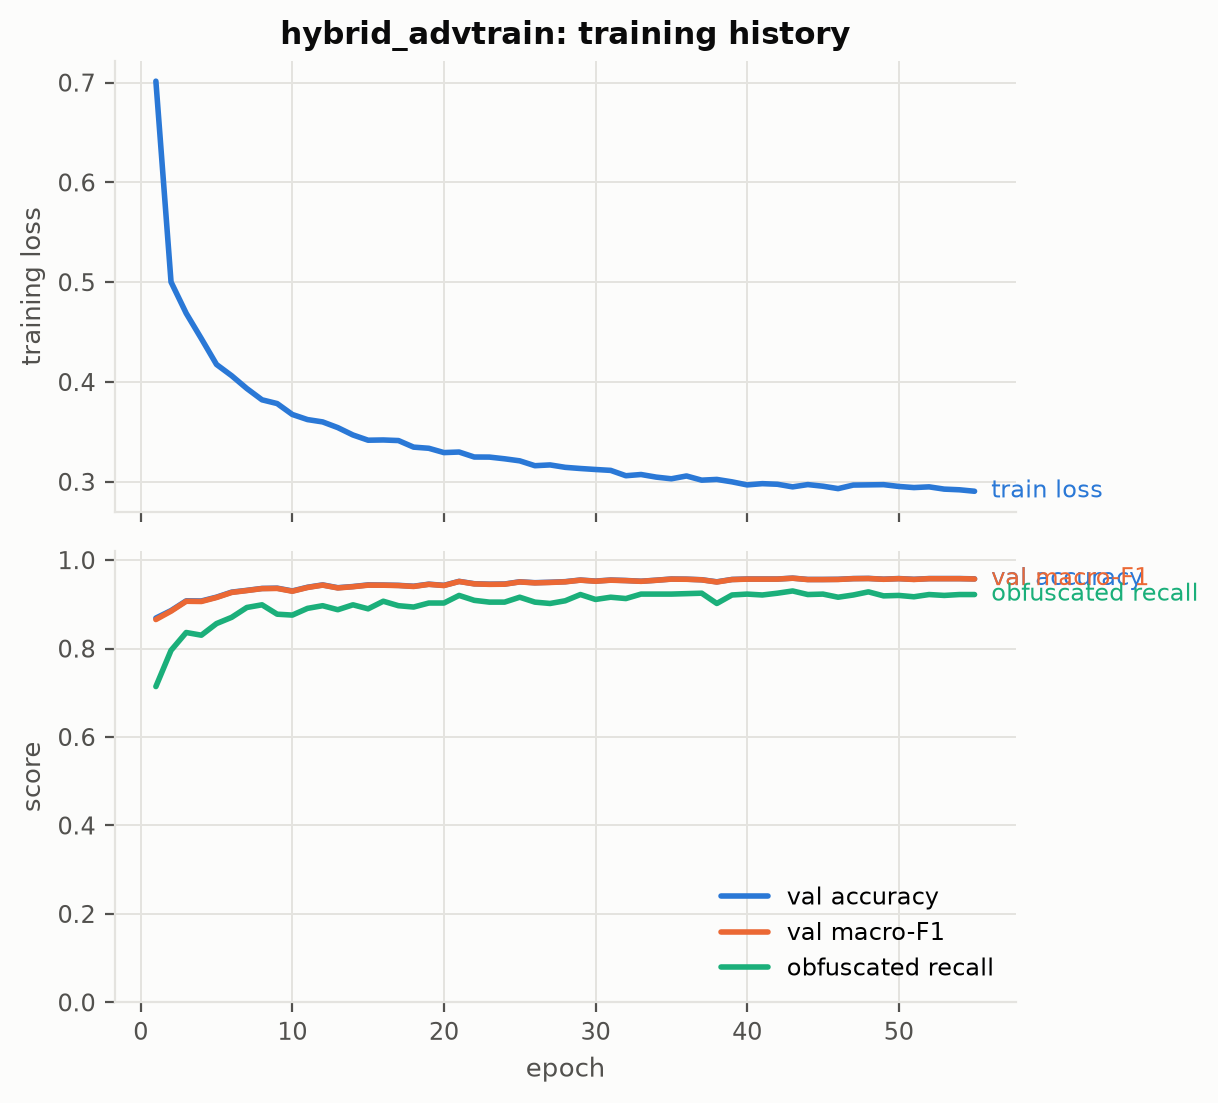

The table this chart was drawn from, first rows:
epoch, train_loss, train_acc, val_acc, val_macro_f1, val_obf_recall, val_fpr, lr
1.0, 0.7014, 0.74, 0.869, 0.8657, 0.7141, 0.107, 0.0009993
2.0, 0.5002, 0.8433, 0.886, 0.8846, 0.796, 0.1305, 0.0009973
3.0, 0.4689, 0.8646, 0.908, 0.907, 0.8364, 0.1011, 0.0009938
4.0, 0.4435, 0.8781, 0.9076, 0.9065, 0.8303, 0.09912, 0.0009891
5.0, 0.4176, 0.8923, 0.9163, 0.9155, 0.8566, 0.105, 0.000983
6.0, 0.4063, 0.8971, 0.9276, 0.927, 0.8707, 0.08342, 0.0009755
7.0, 0.3935, 0.902, 0.9316, 0.9312, 0.8929, 0.09323, 0.0009668
8.0, 0.3822, 0.9095, 0.936, 0.9356, 0.899, 0.08243, 0.0009568
9.0, 0.3784, 0.9122, 0.9366, 0.936, 0.8778, 0.05986, 0.0009455
10.0, 0.3675, 0.9153, 0.9303, 0.9297, 0.8758, 0.08243, 0.000933
11.0, 0.3624, 0.9194, 0.9386, 0.9381, 0.8909, 0.0736, 0.0009193
12.0, 0.36, 0.9209, 0.944, 0.9435, 0.897, 0.06281, 0.0009045
13.0, 0.3543, 0.9228, 0.9376, 0.9371, 0.8879, 0.07164, 0.0008886
14.0, 0.3469, 0.9273, 0.9403, 0.9399, 0.899, 0.07655, 0.0008716
15.0, 0.3417, 0.9277, 0.944, 0.9434, 0.8899, 0.05594, 0.0008536
16.0, 0.3419, 0.9278, 0.9436, 0.9433, 0.9071, 0.07164, 0.0008346
17.0, 0.3413, 0.9294, 0.943, 0.9425, 0.897, 0.06281, 0.0008147
18.0, 0.3348, 0.9321, 0.941, 0.9405, 0.8939, 0.07066, 0.0007939
19.0, 0.3336, 0.9339, 0.9456, 0.9452, 0.903, 0.06477, 0.0007723
20.0, 0.3293, 0.9342, 0.943, 0.9426, 0.903, 0.07262, 0.00075
21.0, 0.3299, 0.9335, 0.952, 0.9517, 0.9202, 0.06379, 0.000727
22.0, 0.3249, 0.9365, 0.9466, 0.9463, 0.9091, 0.06673, 0.0007034
23.0, 0.3248, 0.9362, 0.9456, 0.9453, 0.9051, 0.06575, 0.0006792
24.0, 0.3231, 0.937, 0.946, 0.9456, 0.9051, 0.06575, 0.0006545
25.0, 0.321, 0.9398, 0.951, 0.9507, 0.9162, 0.06281, 0.0006294
26.0, 0.3162, 0.9383, 0.949, 0.9486, 0.9051, 0.05692, 0.000604
27.0, 0.3169, 0.9408, 0.95, 0.9495, 0.902, 0.05201, 0.0005782
28.0, 0.3145, 0.9415, 0.9513, 0.9509, 0.9081, 0.05397, 0.0005523
29.0, 0.3134, 0.9427, 0.955, 0.9547, 0.9222, 0.05594, 0.0005262
30.0, 0.3124, 0.942, 0.9527, 0.9523, 0.9111, 0.05299, 0.0005
31.0, 0.3115, 0.9434, 0.955, 0.9547, 0.9162, 0.05103, 0.0004738
32.0, 0.3061, 0.9445, 0.954, 0.9536, 0.9131, 0.05005, 0.0004477
33.0, 0.3073, 0.9422, 0.9523, 0.9521, 0.9232, 0.06477, 0.0004218
34.0, 0.3047, 0.9455, 0.9547, 0.9544, 0.9232, 0.0579, 0.000396
35.0, 0.303, 0.9461, 0.9573, 0.9571, 0.9232, 0.05103, 0.0003706
36.0, 0.3059, 0.9443, 0.957, 0.9567, 0.9242, 0.05299, 0.0003455
37.0, 0.3017, 0.946, 0.9557, 0.9554, 0.9253, 0.0579, 0.0003208
38.0, 0.3024, 0.9468, 0.951, 0.9505, 0.902, 0.04907, 0.0002966
39.0, 0.3, 0.9475, 0.9563, 0.956, 0.9212, 0.05201, 0.000273
40.0, 0.2969, 0.948, 0.9573, 0.9571, 0.9232, 0.05103, 0.00025
41.0, 0.2982, 0.9478, 0.9573, 0.957, 0.9212, 0.04907, 0.0002277
42.0, 0.2976, 0.9485, 0.9573, 0.9571, 0.9253, 0.05299, 0.0002061
43.0, 0.2949, 0.9498, 0.9593, 0.9591, 0.9303, 0.05201, 0.0001853
44.0, 0.2972, 0.9484, 0.9563, 0.956, 0.9222, 0.05299, 0.0001654
45.0, 0.2956, 0.9494, 0.9563, 0.9561, 0.9232, 0.05397, 0.0001464
46.0, 0.2932, 0.9519, 0.9567, 0.9563, 0.9162, 0.04612, 0.0001284
47.0, 0.2967, 0.9478, 0.9583, 0.958, 0.9212, 0.04612, 0.0001114
48.0, 0.297, 0.948, 0.9587, 0.9584, 0.9283, 0.05201, 9.549150281252635e-05
49.0, 0.2972, 0.9492, 0.957, 0.9567, 0.9192, 0.04809, 8.066471602728805e-05
50.0, 0.2954, 0.9508, 0.9583, 0.958, 0.9202, 0.04514, 6.698729810778066e-05
51.0, 0.2942, 0.9498, 0.9567, 0.9563, 0.9172, 0.04612, 5.449673790581612e-05
52.0, 0.295, 0.9482, 0.9583, 0.958, 0.9222, 0.04612, 4.322727117869952e-05
53.0, 0.2927, 0.9504, 0.9583, 0.958, 0.9202, 0.04514, 3.3209786751399136e-05
54.0, 0.292, 0.9502, 0.9583, 0.958, 0.9222, 0.04711, 2.4471741852423238e-05
55.0, 0.2906, 0.9513, 0.9577, 0.9574, 0.9222, 0.04809, 1.7037086855465846e-05
